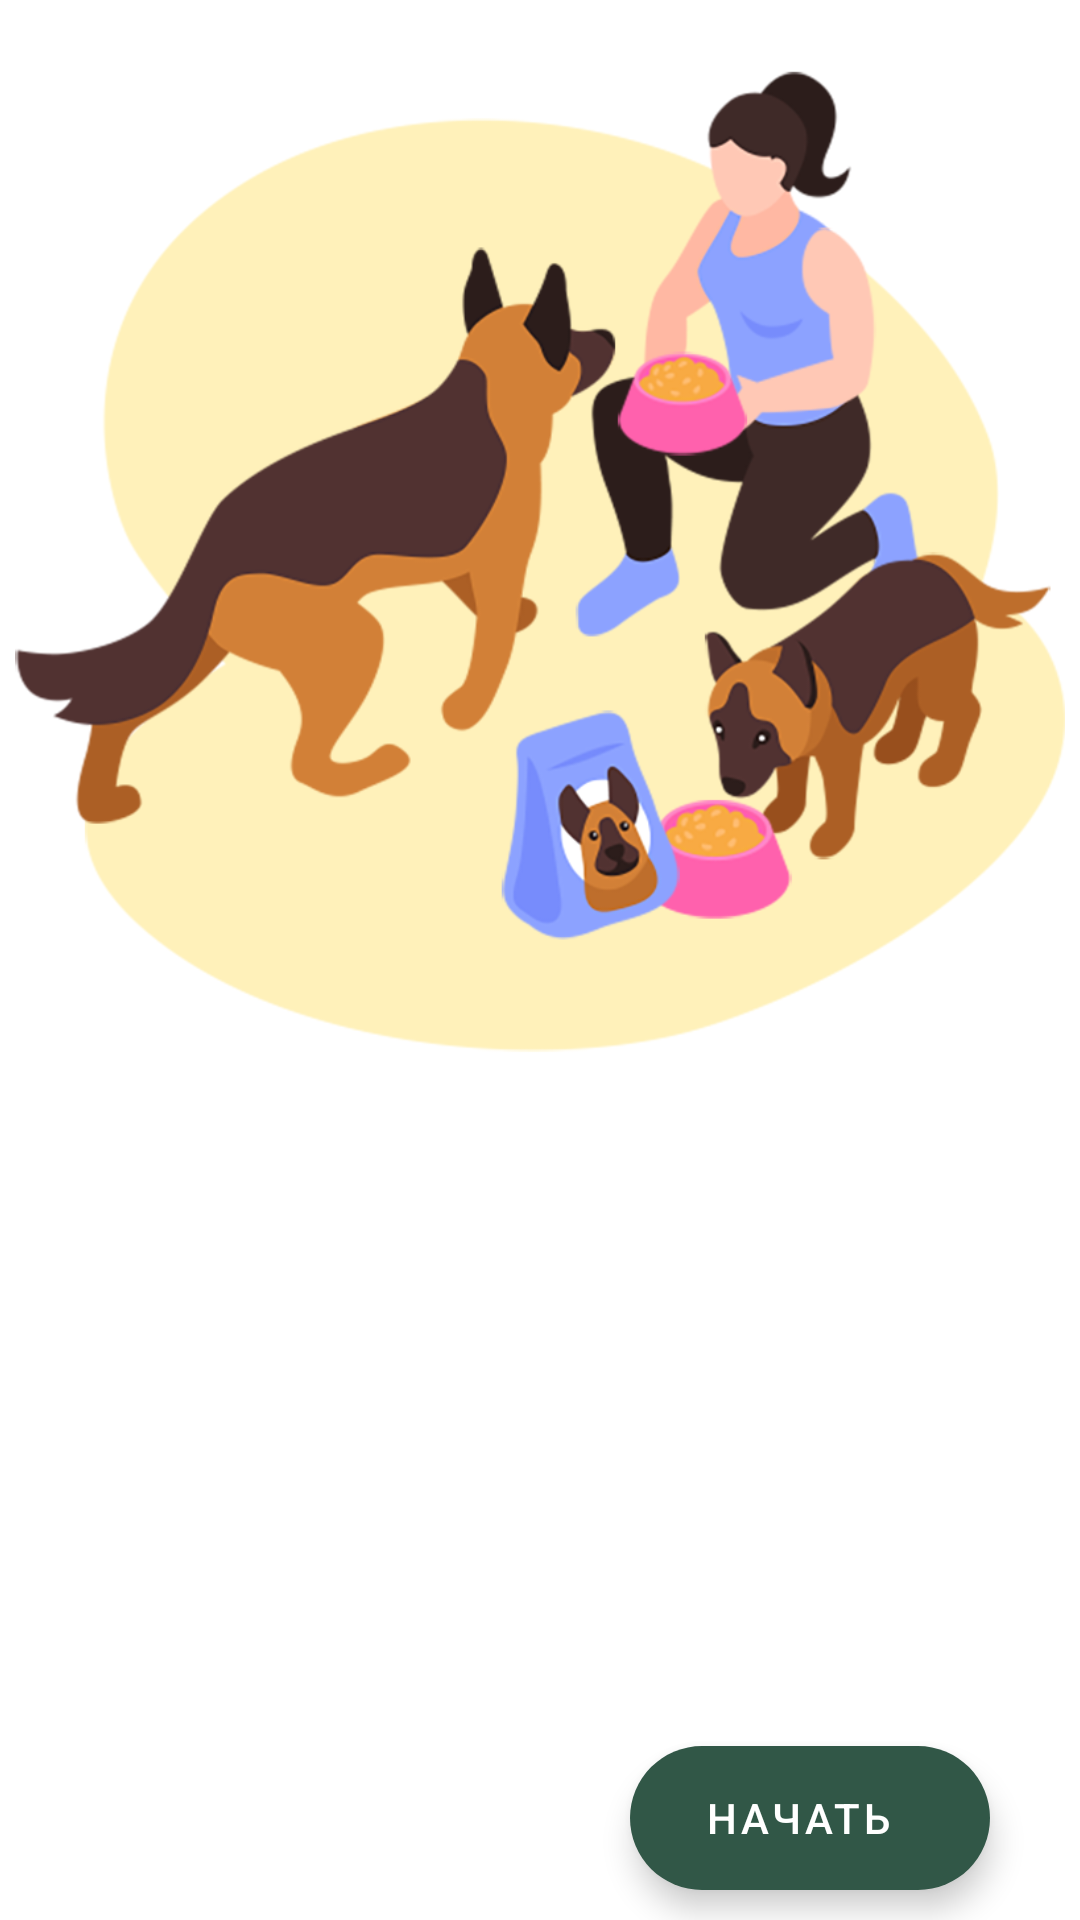

Reconstruct the res/layout file that produces this screen, plus the resources it refers to.
<!-- AndroidManifest.xml: application theme Theme.Paws -->
<!-- res/layout/fragment_onboard_third.xml -->
<?xml version="1.0" encoding="utf-8"?>
<androidx.constraintlayout.widget.ConstraintLayout xmlns:android="http://schemas.android.com/apk/res/android"
    xmlns:app="http://schemas.android.com/apk/res-auto"
    xmlns:tools="http://schemas.android.com/tools"
    android:layout_width="match_parent"
    android:layout_height="match_parent"
    tools:context="splash.SplashFragment">

    <ImageView
        android:id="@+id/imgOnboardPlace3"
        android:layout_width="350dp"
        android:layout_height="350dp"
        android:src="@drawable/splash3"
        android:visibility="visible"
        android:layout_marginTop="20dp"
        app:layout_constraintEnd_toEndOf="parent"
        app:layout_constraintStart_toStartOf="parent"
        app:layout_constraintTop_toTopOf="parent" />

    <TextView
        android:id="@+id/title"
        android:layout_width="match_parent"
        android:layout_height="wrap_content"
        android:gravity="center"
        android:textColor="@color/new_purple"
        android:textSize="22sp"
        android:textStyle="bold"
        android:layout_marginTop="40dp"
        app:layout_constraintTop_toBottomOf="@+id/imgOnboardPlace3" />

    <ScrollView
        android:layout_width="match_parent"
        android:layout_height="200dp"
        app:layout_constraintTop_toBottomOf="@+id/title">

        <TextView
            android:id="@+id/onboartTextPlace3"
            android:layout_width="300dp"
            android:layout_height="wrap_content"
            android:layout_marginStart="5dp"
            android:layout_marginEnd="5dp"
            android:layout_marginTop="10dp"
            android:layout_gravity="center|top"
            android:gravity="center"
            android:textColor="#639F86"
            android:textSize="18sp" />

    </ScrollView>

    <com.google.android.material.floatingactionbutton.ExtendedFloatingActionButton
        android:id="@+id/onboardCompleteButton"
        android:layout_width="wrap_content"
        android:layout_height="wrap_content"
        android:layout_marginEnd="30dp"
        android:layout_marginBottom="10dp"
        android:text="Начать"
        android:textAlignment="center"
        android:clickable="true"
        android:textColor="@color/white"
        app:layout_constraintBottom_toBottomOf="parent"
        app:layout_constraintEnd_toEndOf="parent"/>

</androidx.constraintlayout.widget.ConstraintLayout>
<!-- resources referenced by this layout -->
<resources>
  <color name="new_purple">#315747</color>
  <color name="white">#FFFFFFFF</color>
  <!-- drawable splash3: png bitmap (drawable, 149401 bytes) -->
  <style name="Theme.Paws" parent="Theme.MaterialComponents.Light.NoActionBar">
          
          <item name="android:forceDarkAllowed" tools:targetApi="q">false</item>
          <item name="colorPrimary">@color/new_purple</item>
          <item name="colorPrimaryVariant">@color/new_light</item>
          <item name="colorOnPrimary">@color/white</item>
          
          <item name="colorSecondary">@color/new_purple</item>
          <item name="colorSecondaryVariant">@color/teal_700</item>
          <item name="colorOnSecondary">@color/new_green_text</item>
          
          <item name="android:statusBarColor">@color/new_purple</item>
          
      </style>
  <color name="new_light">#BD7286</color>
  <color name="teal_700">#FF018786</color>
  <color name="new_green_text">#143C3A</color>
</resources>
